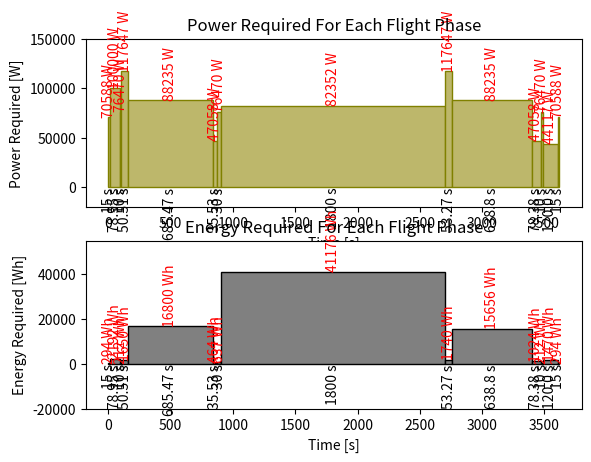

Write the Python code that produced this figure.
import numpy as np
import matplotlib.pyplot as plt

## Alexander made this

class PowerAnalysis:        ## IT MUST BE NOTED THAT TAKE OFF AND LANDING ARE NOT INCLUDED -> find time and power required for speed up and speed down the rotors

                            ## ALSO NoTE: all the Velocities are HORIZONTAL VELOCITIES!!!! (this is )
    
    def __init__(self, V_roc = 0.76 , rho = 1.225, eta_p = 0.9, V_climb1 = 30, V_cruise = 40, V_loiter = 6, V_descent = 35, V_climb2 = 32, Volts = 840, motor_eta = 0.85):     #Yunjae, help a homie out brother (Velocities here are just random values to test)

        #values 
        self.Vroc = V_roc       #Vertcial rate of climb
        self.eta_p = eta_p      #propulsion efficiency
        self.rho = rho
        self.Volts = Volts
        self.V_climb1 = V_climb1
        self.V_cruise = V_cruise
        self.V_loiter = V_loiter
        self.V_descent = V_descent
        self.V_climb2 = V_climb2
        self.motor_eta = motor_eta

        #add power required for take off, climb, cruise, descent, loiter, land (corresponding phases can be found in the energy definition)
        self.t1 = None          #[s]
        self.t2 = None
        self.t3 = None
        self.t4 = None
        self.t5 = None
        self.t6 = None
        self.t7 = None
        self.t8 = 1800          # Loiter time, needs to be a set value by the group for max endurance
        self.t9 = None
        self.t10 = None
        self.t11 = None
        self.t12 = None
        self.t13 = None
        self.t14 = None
        self.t_total = None
        self.d_total = None
        self.d_loiter = None    #calculated distance loitered, dependant on V_loiter(endurance) and t8(loiter time)

        ##import power required from somewhere
        self.P1 = 60000          #[W]
        self.P2 = 85000
        self.P3 = 65000
        self.P4 = 100000
        self.P5 = 75000
        self.P6 = 40000
        self.P7 = 65000
        self.P8 = 70000          
        self.P9 = 100000
        self.P10 = 75000
        self.P11 = 40000
        self.P12 = 65000
        self.P13 = 37500
        self.P14 = 60000
        self.P_req_tot = None

        #for the energy
        self.E1 = None          #[s]
        self.E2 = None
        self.E3 = None
        self.E4 = None
        self.E5 = None
        self.E6 = None
        self.E7 = None
        self.E8 = None          # Loiter time, needs to be a set value by the group for max endurance
        self.E9 = None
        self.E10 = None
        self.E11 = None
        self.E12 = None
        self.E13 = None
        self.E14 = None
        self.E_total = None
        


        #NEED TO BE ADDED - import the V_climb1 FROM PERFORMANCE!! - Ask Yunjae!
        #V_climb1 = 36.0       #[m/s] test value


    
    def calculate_missionphase_time(self):
        # HIGE 1
        self.t1 = 15                #[s] - Given
        # Vertical Climb
        delta_h1 = 60.0     #[m] - Given
        self.t2 = delta_h1 / self.Vroc
        # HOGE 1  
        self.t3 = 10             #[s] - Given
        # Steady Climb 1
        h2 = 300        #[m] - Given
        delta_h2 = h2-delta_h1      #[m] height between Hoge1 and cruise 1
        gamma_1 = 9         #[deg] flight path angle
        d_cl1 = delta_h2 / np.tan(gamma_1*np.pi/180)      #Horizontal distance after converting deg to rad
        self.t4 = d_cl1 / self.V_climb1        #time of climb 1 with horizontal climb speed V_climb1
        # Descent 1
        h3 = 30         #[m]       Hoge 2 altitude 
        roc_descent = 7.6      #[m/s]   -    given
        delta_h3 = h2 - h3      #[m] height between cruise 1 and Hoge2
        self.t6 = delta_h3 / roc_descent     #[s]
        d_ds1 = self.V_climb1 * self.t6    # horizontal distance covered during descent
        # Cruise 1
        d_tothalf = 30000       #[m] - Given distance from wright memorial to alligators
        d_cr1 = d_tothalf - d_cl1 - d_ds1       #[m] Horizontal cruise1 distance
        self.t5 = d_cr1 / self.V_cruise       #[s] time needed for cruise1, depending on the cruise speed that has to be implimented!
        # HOGE 2
        self.t7 = 30     #[s]
        # Loitering
        self.t8 = self.t8     #DEPENDS ON MAX ENDURENCE!!-> to be designed for
        self.d_loiter = self.V_loiter * self.t8
        # Steady Climb 2
        delta_h4 = h2 - h3
        gamma_2 = 9     #[deg] flight path angle
        d_cl2 = delta_h4 / np.tan(gamma_2*np.pi/180)        #[m] horizontal distance of climb 2
        self.t9 = d_cl2 / self.V_climb2       #[s] 
        # Descent 2
        delta_h5 = h2-delta_h1
        gamma_3 = 5     #[deg] flight path angle down
        d_ds2 = delta_h5 / np.tan(gamma_3*np.pi/180)        # horizontal distance covered during descent 2
        self.t11 = d_ds2 / self.V_descent     #[s] time to cover horizontal distance according to horizontal descent speed
        # Cruise 2
        d_cr2 = d_tothalf - d_cl2 - d_ds2       #[m] Horizontal cruise2 distance
        self.t10 = d_cr2 / self.V_cruise       #[s] time needed for cruise2, depending on the cruise speed that has to be implimented!
        # HOGE 3
        self.t12 = 10        #[s]
        # Vertical Descent
        Vrod = 0.5      #[m/s]  Vertical rate of descent
        self.t13 = delta_h1 / Vrod       #[s] Vertical descent time
        # HIGE 2
        self.t14 = 15        #[s]

        self.t_total = self.t1 + self.t2 + self.t3 + self.t4 + self.t5 + self.t6 + self.t7 + self.t8 + self.t9 + self.t10 + self.t11 + self.t12 + self.t13 + self.t14
        self.d_total = 2 * d_tothalf + self.d_loiter

        return self.t1, self.t2, self.t3, self.t4, self.t5, self.t6, self.t7, self.t8, self.t9, self.t10, self.t11, self.t12, self.t13, self.t14, self.t_total, self.d_total, self.d_loiter
    
    
    def calculate_energy_required(self):
        self.E1 = self.t1/3600 * self.P1/self.motor_eta                 #Energy required for HIGE 1                 [Wh]
        self.E2 = self.t2/3600 * self.P2/self.motor_eta                 #Energy required for Vertical Climb
        self.E3 = self.t3/3600 * self.P3/self.motor_eta                 #Energy required for HOGE 1
        self.E4 = self.t4/3600 * self.P4/self.motor_eta                 #Energy required for Steady Climb 1
        self.E5 = self.t5/3600 * self.P5/self.motor_eta                 #Energy required for Cruise 1
        self.E6 = self.t6/3600 * self.P6/self.motor_eta                 #Energy required for Descent 1
        self.E7 = self.t7/3600 * self.P7/self.motor_eta                 #Energy required for HOGE 2
        self.E8 = self.t8/3600 * self.P8/self.motor_eta                 #Energy required for Loiter
        self.E9 = self.t9/3600 * self.P9/self.motor_eta                 #Energy required for Steady Climb 1
        self.E10 = self.t10/3600 * self.P10/self.motor_eta                 #Energy required for Cruise 2
        self.E11 = self.t11/3600 * self.P11/self.motor_eta                 #Energy required for Descent 2
        self.E12 = self.t12/3600 * self.P12/self.motor_eta                 #Energy required for HOGE 3
        self.E13 = self.t13/3600 * self.P13/self.motor_eta                 #Energy required for Vertical Descent
        self.E14 = self.t14/3600 * self.P14/self.motor_eta                 #Energy required for HIGE 2
        self.E_total = self.E1 + self.E2 + self.E3 + self.E4 + self.E5 + self.E6 + self.E7 + self.E8 + self.E9 + self.E10 + self.E11 + self.E12 + self.E13 + self.E14

        return self.E1, self.E2, self.E3, self.E4, self.E5, self.E6, self.E7, self.E8, self.E9, self.E10, self.E11, self.E12, self.E13, self.E14, self.E_total
    
    def calculate_amps(self):                           #[A]
        self.A1 = self.P1 / (self.Volts * self.motor_eta)
        self.A2 = self.P2 / (self.Volts * self.motor_eta) 
        self.A3 = self.P3 / (self.Volts * self.motor_eta)
        self.A4 = self.P4 / (self.Volts * self.motor_eta)
        self.A5 = self.P5 / (self.Volts * self.motor_eta)
        self.A6 = self.P6 / (self.Volts * self.motor_eta)
        self.A7 = self.P7 / (self.Volts * self.motor_eta)
        self.A8 = self.P8 / (self.Volts * self.motor_eta)
        self.A9 = self.P9 / (self.Volts * self.motor_eta)
        self.A10 = self.P10 / (self.Volts * self.motor_eta)
        self.A11 = self.P11 / (self.Volts * self.motor_eta)
        self.A12 = self.P12 / (self.Volts * self.motor_eta)
        self.A13 = self.P13 / (self.Volts * self.motor_eta)
        self.A14 = self.P14 / (self.Volts * self.motor_eta)
        self.A_max = max(self.A1, self.A2, self.A3, self.A4, self.A5, self.A6, self.A7, self.A8, self.A9, self.A10, self.A11, self.A12, self.A13, self.A14)
        return self.A1, self.A2, self.A3, self.A4, self.A5, self.A6, self.A7, self.A8, self.A9, self.A10, self.A11, self.A12, self.A13, self.A14, self.A_max
    


    
    # def calculate_total_p_req(self):
        
    #     P_req_tot = self.P1 + self.P2 + self.P3 + self.P4 + self.P5 + self.P6 + self.P7 + self.P8 + self.P9 + self.P10 + self.P11 + self.P12 + self.P13 + self.P14
        

    #     return self.P_req_tot






if __name__ == '__main__':      #printing the P_req vs t plot
    power = PowerAnalysis()
    
    #initiate Power Diagram
    data_P = [power.P1/power.motor_eta, power.P2/power.motor_eta, power.P3/power.motor_eta, power.P4/power.motor_eta, power.P5/power.motor_eta, power.P6/power.motor_eta, power.P7/power.motor_eta, power.P8/power.motor_eta, power.P9/power.motor_eta, power.P10/power.motor_eta, power.P11/power.motor_eta, power.P12/power.motor_eta, power.P13/power.motor_eta, power.P14/power.motor_eta]
    power.calculate_missionphase_time()
    ts = [0, power.t1, power.t2, power.t3, power.t4, power.t5, power.t6, power.t7, power.t8, power.t9, power.t10, power.t11, power.t12, power.t13, power.t14]
    bins = [0]

    for i in range(len(ts)-1):
        bins.append(float(bins[i]) + float(ts[i+1]))
    power_brute = []
    for i in range(len(bins)-1):
        count = 0
        while count < data_P[i]:
            power_brute.append(bins[i])
            count += 1

    fig, axs = plt.subplots(2, 1)  #2 rows, 1 columns of subplots

    #plot first diagram
    axs[0].hist(power_brute, bins=bins, edgecolor='olive', color='darkkhaki')
    axs[0].set_xlabel('Time [s]')
    axs[0].set_ylabel('Power Required [W]')
    axs[0].set_title('Power Required For Each Flight Phase')

    #Height labels Power
    bin_centers = [0.5 * (bins[i] + bins[i + 1]) for i in range(len(bins) - 1)]  # Compute bin centers
    for center, count in zip(bin_centers, data_P):
        axs[0].text(center, count + 0.5, f'{int(count)} W', ha='center', va='bottom', fontsize=10, color='red', rotation=90)  # Count above bin

    # Add vertical labels for each bin (Phase Duration)
    bin_centers = [0.5 * (bins[i] + bins[i + 1]) for i in range(len(bins) - 1)]  # Compute bin centers
    for center, time_label in zip(bin_centers, ts[1:]):  # Use time intervals as labels
        axs[0].text(center, -1, f'{round(time_label, 2)} s', ha='center', va='top', fontsize=10, rotation=90)

    # Adjust plot limits to fit vertical labels
    axs[0].set_ylim(bottom=-20000)  # Extend y-axis to make room for vertical labels
    axs[0].set_ylim(top=150000)  # Extend y-axis to make room for vertical labels
    # ------------------------------------------------------------------------------------------------------------------------------------

    #initiate Energy Diagram
    power.calculate_energy_required()
    data_E = [power.E1, power.E2, power.E3, power.E4, power.E5, power.E6, power.E7, power.E8, power.E9, power.E10, power.E11, power.E12, power.E13, power.E14]
    power.calculate_missionphase_time()
    tse = [0, power.t1, power.t2, power.t3, power.t4, power.t5, power.t6, power.t7, power.t8, power.t9, power.t10, power.t11, power.t12, power.t13, power.t14]
    binz = [0]

    for i in range(len(ts)-1):
        binz.append(float(binz[i]) + float(tse[i+1]))
    power_brutez = []
    for i in range(len(binz)-1):
        count = 0
        while count < data_E[i]:
            power_brutez.append(binz[i])
            count += 1
  

    #plot second diagram
    axs[1].hist(power_brutez, bins=binz, edgecolor='black', color='gray')
    axs[1].set_xlabel('Time [s]')
    axs[1].set_ylabel('Energy Required [Wh]')
    axs[1].set_title('Energy Required For Each Flight Phase')

    #Height labels Energy
    binz_centers = [0.5 * (binz[i] + binz[i + 1]) for i in range(len(binz) - 1)]  # Compute bin centers
    for center, count in zip(binz_centers, data_E):
        axs[1].text(center, count + 0.5, f'{int(count)} Wh', ha='center', va='bottom', fontsize=10, color='red', rotation=90)  # Count above bin

    # Add vertical labels for each bin (Phase Duration)
    bin_centers = [0.5 * (binz[i] + binz[i + 1]) for i in range(len(binz) - 1)]  # Compute bin centers
    for center, time_label in zip(binz_centers, tse[1:]):  # Use time intervals as labels
        axs[1].text(center, -1, f'{round(time_label, 2)} s', ha='center', va='top', fontsize=10, rotation=90)

    # Adjust plot limits to fit vertical labels
    axs[1].set_ylim(bottom=-20000)  # Extend y-axis to make room for vertical labels
    axs[1].set_ylim(top=55000)  # Extend y-axis to make room for vertical labels
    # Show the plot
    plt.show()
     
    # -----------------------------------------------------------------------------------------------------------------------------------------------------------------------
    
    #print the energy required per phase
    print('Total Energy Required : ', power.calculate_energy_required()[-1], '[Wh]', 'or', power.calculate_energy_required()[-1]/1000, '[kWh]')

    #print the max amps
    print('Max Ampere: ', power.calculate_amps()[-1], '[A]')
    #print the max amps
    print('Max Voltage: ', power.Volts, '[V]')